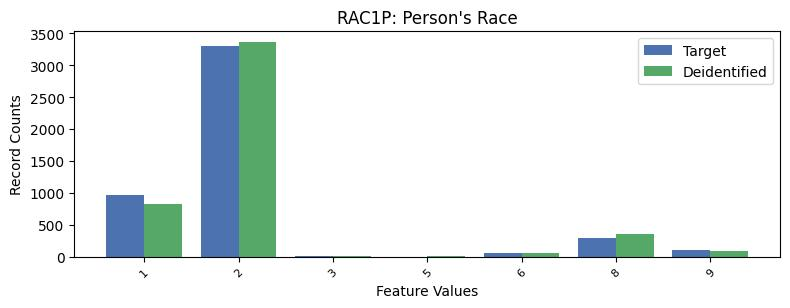

Data behind this chart, as committed beside it:
, RAC1P, count_target, count_deidentified
0, 2, 3306, 3363
1, 1, 963, 821
2, 8, 298, 362
3, 9, 98, 87
4, 6, 62, 58
5, 3, 14, 9
6, 5, 1, 2
